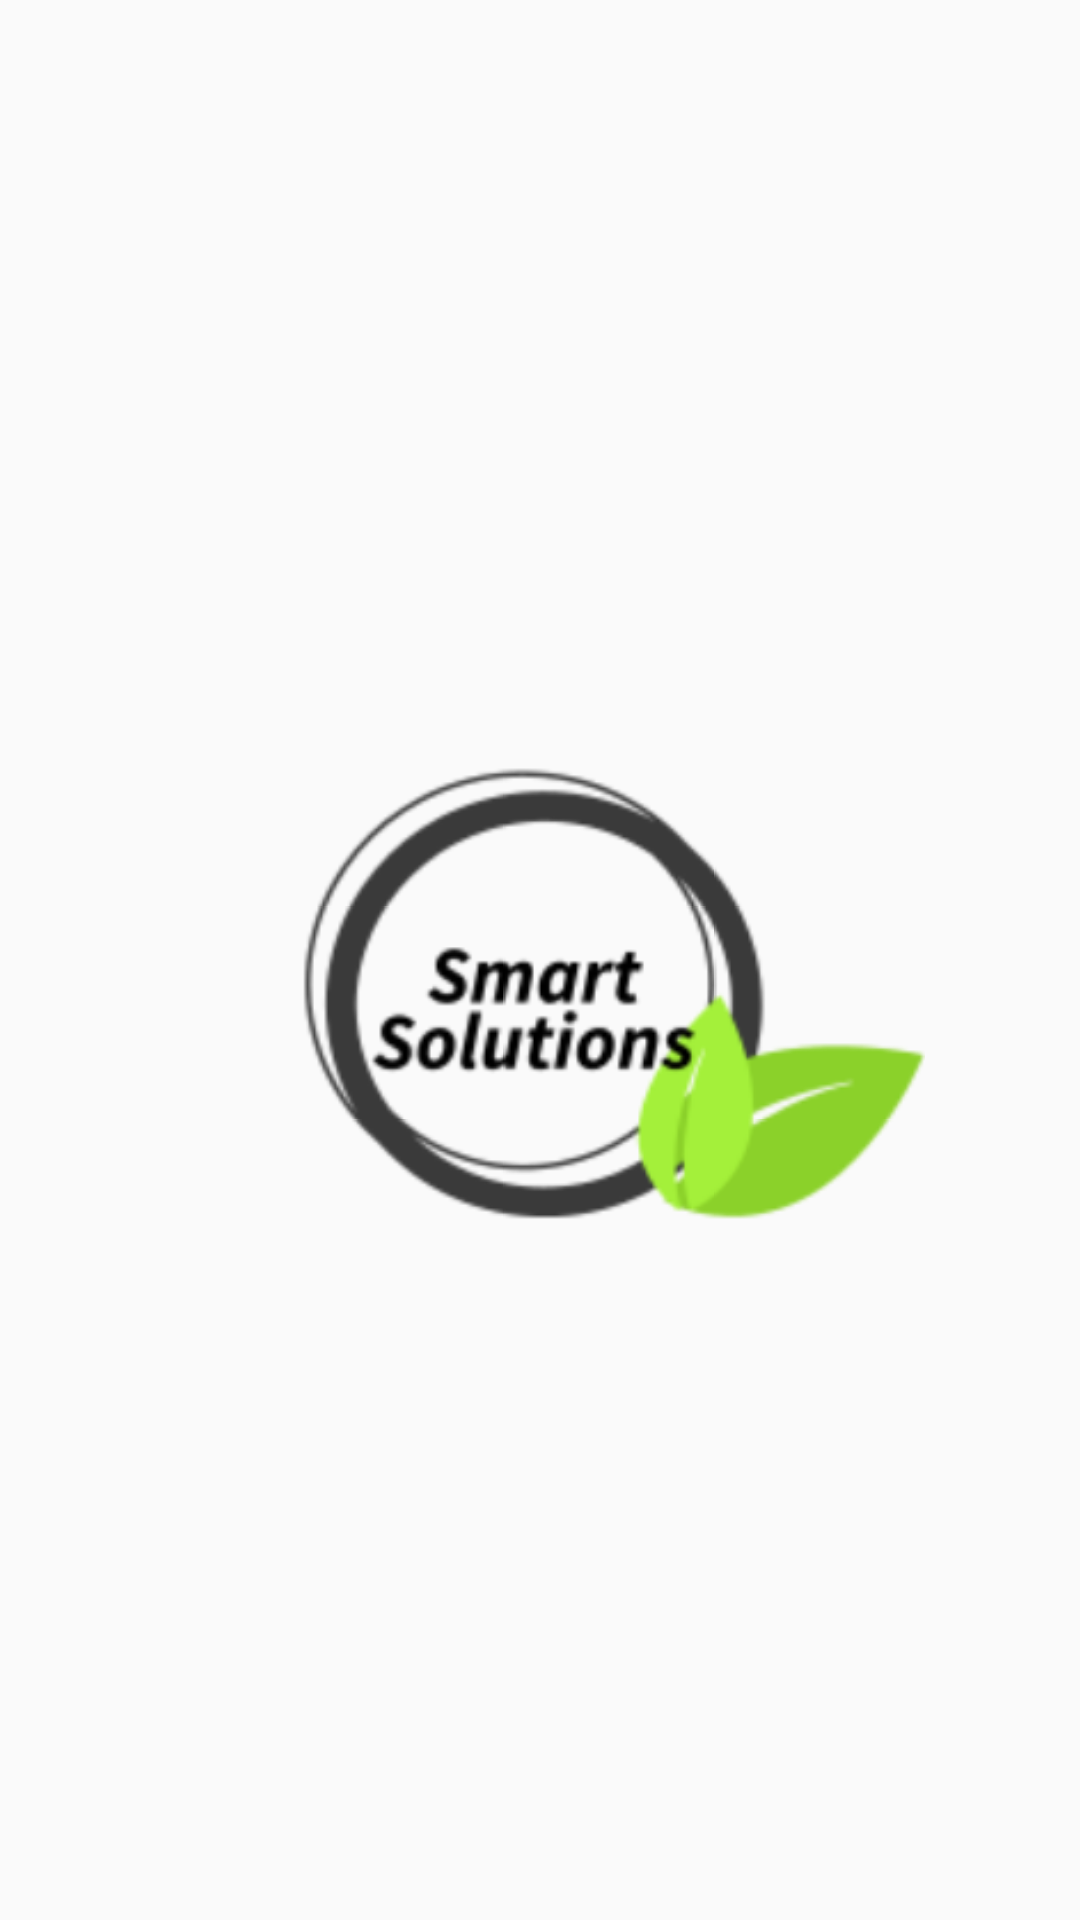

Layout XML and referenced resources for this Android screen:
<!-- AndroidManifest.xml: application theme AppTheme -->
<!-- res/layout/splash_screen_fragment.xml -->
<?xml version="1.0" encoding="utf-8"?>
<androidx.constraintlayout.widget.ConstraintLayout xmlns:android="http://schemas.android.com/apk/res/android"
    xmlns:app="http://schemas.android.com/apk/res-auto"
    xmlns:tools="http://schemas.android.com/tools"
    android:layout_width="match_parent"
    android:layout_height="match_parent"
    tools:context="pingpong.app.machine.SplashScreen"
    >

    <ImageView
        android:id="@+id/imageView2"
        android:layout_width="210dp"
        android:layout_height="220dp"
        android:layout_marginTop="228dp"
        app:layout_constraintEnd_toEndOf="parent"
        app:layout_constraintHorizontal_bias="0.656"
        app:layout_constraintStart_toStartOf="parent"
        app:layout_constraintTop_toTopOf="parent"
        app:srcCompat="@drawable/logo" />


</androidx.constraintlayout.widget.ConstraintLayout>
<!-- resources referenced by this layout -->
<resources>
  <style name="AppTheme" parent="Theme.AppCompat.Light.DarkActionBar">
          
          <item name="colorPrimary">@color/colorPrimary</item>
          <item name="colorPrimaryDark">@color/colorPrimaryDark</item>
          <item name="colorAccent">@color/colorAccent</item>
      </style>
  <color name="colorPrimary">#000000</color>
  <color name="colorPrimaryDark">#000000</color>
  <color name="colorAccent">#000000</color>
</resources>
